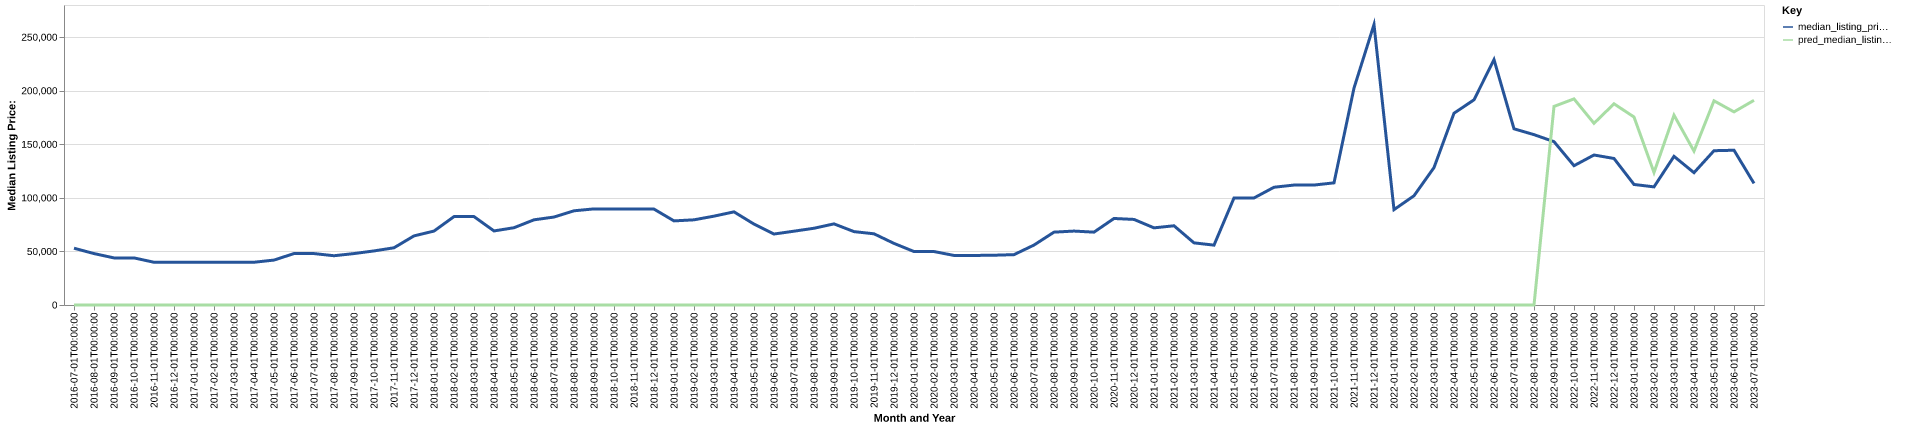

The data file committed next to this chart (first rows):
date, time_idx, median_listing_price, thirty_year_interest_rate_five, month, county_name, active_listing_count, median_days_on_market, pred_median_listing_price, month_year
2016-07-01, 0, 53000, 3.72, 7, scotland, mo, 1.0, 163.0, 0, Jul-2016
2016-08-01, 1, 48000, 3.73, 8, scotland, mo, 1.0, 188.0, 0, Aug-2016
2016-09-01, 2, 43950, 3.66, 9, scotland, mo, 4.0, 34.0, 0, Sep-2016
2016-10-01, 3, 43950, 3.64, 10, scotland, mo, 4.0, 58.0, 0, Oct-2016
2016-11-01, 4, 39900, 3.66, 11, scotland, mo, 5.0, 89.0, 0, Nov-2016
2016-12-01, 5, 39900, 3.48, 12, scotland, mo, 6.0, 120.0, 0, Dec-2016
2017-01-01, 6, 39900, 3.45, 1, scotland, mo, 5.0, 153.0, 0, Jan-2017
2017-02-01, 7, 39900, 3.5, 2, scotland, mo, 6.0, 168.0, 0, Feb-2017
2017-03-01, 8, 39900, 3.52, 3, scotland, mo, 7.0, 185.0, 0, Mar-2017
2017-04-01, 9, 39900, 4.03, 4, scotland, mo, 7.0, 216.0, 0, Apr-2017
2017-05-01, 10, 41925, 4.32, 5, scotland, mo, 8.0, 233.0, 0, May-2017
2017-06-01, 11, 48000, 4.2, 6, scotland, mo, 9.0, 195.0, 0, Jun-2017
2017-07-01, 12, 48000, 4.19, 7, scotland, mo, 9.0, 227.0, 0, Jul-2017
2017-08-01, 13, 45975, 4.3, 8, scotland, mo, 6.0, 239.0, 0, Aug-2017
2017-09-01, 14, 48000, 4.1, 9, scotland, mo, 10.0, 17.0, 0, Sep-2017
2017-10-01, 15, 50475, 4.05, 10, scotland, mo, 10.0, 49.0, 0, Oct-2017
2017-11-01, 16, 53400, 3.94, 11, scotland, mo, 9.0, 77.0, 0, Nov-2017
2017-12-01, 17, 64500, 4.03, 12, scotland, mo, 9.0, 108.0, 0, Dec-2017
2018-01-01, 18, 69000, 3.93, 1, scotland, mo, 6.0, 143.0, 0, Jan-2018
2018-02-01, 19, 82500, 3.83, 2, scotland, mo, 7.0, 168.0, 0, Feb-2018
2018-03-01, 20, 82500, 3.94, 3, scotland, mo, 7.0, 192.0, 0, Mar-2018
2018-04-01, 21, 69125, 3.95, 4, scotland, mo, 8.0, 74.0, 0, Apr-2018
2018-05-01, 22, 72125, 3.99, 5, scotland, mo, 9.0, 79.0, 0, May-2018
2018-06-01, 23, 79500, 4.15, 6, scotland, mo, 9.0, 115.0, 0, Jun-2018
2018-07-01, 24, 82100, 4.4, 7, scotland, mo, 12.0, 41.0, 0, Jul-2018
2018-08-01, 25, 87925, 4.46, 8, scotland, mo, 12.0, 43.0, 0, Aug-2018
2018-09-01, 26, 89700, 4.58, 9, scotland, mo, 11.0, 63.0, 0, Sep-2018
2018-10-01, 27, 89500, 4.66, 10, scotland, mo, 12.0, 95.0, 0, Oct-2018
2018-11-01, 28, 89500, 4.62, 11, scotland, mo, 10.0, 120.0, 0, Nov-2018
2018-12-01, 29, 89500, 4.54, 12, scotland, mo, 10.0, 154.0, 0, Dec-2018
2019-01-01, 30, 78500, 4.6, 1, scotland, mo, 7.0, 160.0, 0, Jan-2019
2019-02-01, 31, 79500, 4.72, 2, scotland, mo, 5.0, 204.0, 0, Feb-2019
2019-03-01, 32, 82929, 4.9, 3, scotland, mo, 5.0, 234.0, 0, Mar-2019
2019-04-01, 33, 86929, 4.94, 4, scotland, mo, 4.0, 263.0, 0, Apr-2019
2019-05-01, 34, 75500, 4.75, 5, scotland, mo, 6.0, 203.0, 0, May-2019
2019-06-01, 35, 66250, 4.51, 6, scotland, mo, 5.0, 74.0, 0, Jun-2019
2019-07-01, 36, 68900, 4.41, 7, scotland, mo, 7.0, 87.0, 0, Jul-2019
2019-08-01, 37, 71627, 4.41, 8, scotland, mo, 8.0, 100.0, 0, Aug-2019
2019-09-01, 38, 75718, 4.2, 9, scotland, mo, 8.0, 104.0, 0, Sep-2019
2019-10-01, 39, 68495, 4.14, 10, scotland, mo, 9.0, 98.0, 0, Oct-2019
2019-11-01, 40, 66450, 3.84, 11, scotland, mo, 6.0, 96.0, 0, Nov-2019
2019-12-01, 41, 57493, 3.81, 12, scotland, mo, 8.0, 95.0, 0, Dec-2019
2020-01-01, 42, 49900, 3.75, 1, scotland, mo, 9.0, 110.0, 0, Jan-2020
2020-02-01, 43, 49900, 3.73, 2, scotland, mo, 8.0, 134.0, 0, Feb-2020
2020-03-01, 44, 46250, 3.78, 3, scotland, mo, 7.0, 159.0, 0, Mar-2020
2020-04-01, 45, 46250, 3.75, 4, scotland, mo, 8.0, 151.0, 0, Apr-2020
2020-05-01, 46, 46450, 3.74, 5, scotland, mo, 5.0, 131.0, 0, May-2020
2020-06-01, 47, 47000, 3.72, 6, scotland, mo, 3.0, 109.0, 0, Jun-2020
2020-07-01, 48, 55950, 3.49, 7, scotland, mo, 6.0, 13.0, 0, Jul-2020
2020-08-01, 49, 68000, 3.65, 8, scotland, mo, 9.0, 37.0, 0, Aug-2020
2020-09-01, 50, 69000, 3.33, 9, scotland, mo, 9.0, 65.0, 0, Sep-2020
2020-10-01, 51, 68000, 3.28, 10, scotland, mo, 8.0, 88.0, 0, Oct-2020
2020-11-01, 52, 80750, 3.21, 11, scotland, mo, 9.0, 109.0, 0, Nov-2020
2020-12-01, 53, 79875, 3.07, 12, scotland, mo, 9.0, 128.0, 0, Dec-2020
2021-01-01, 54, 72000, 2.99, 1, scotland, mo, 7.0, 155.0, 0, Jan-2021
2021-02-01, 55, 73950, 2.93, 2, scotland, mo, 8.0, 99.0, 0, Feb-2021
2021-03-01, 56, 58000, 2.88, 3, scotland, mo, 6.0, 60.0, 0, Mar-2021
2021-04-01, 57, 55875, 2.84, 4, scotland, mo, 6.0, 87.0, 0, Apr-2021
2021-05-01, 58, 99900, 2.71, 5, scotland, mo, 4.0, 91.0, 0, May-2021
2021-06-01, 59, 99900, 2.79, 6, scotland, mo, 3.0, 94.0, 0, Jun-2021
... 25 more rows
